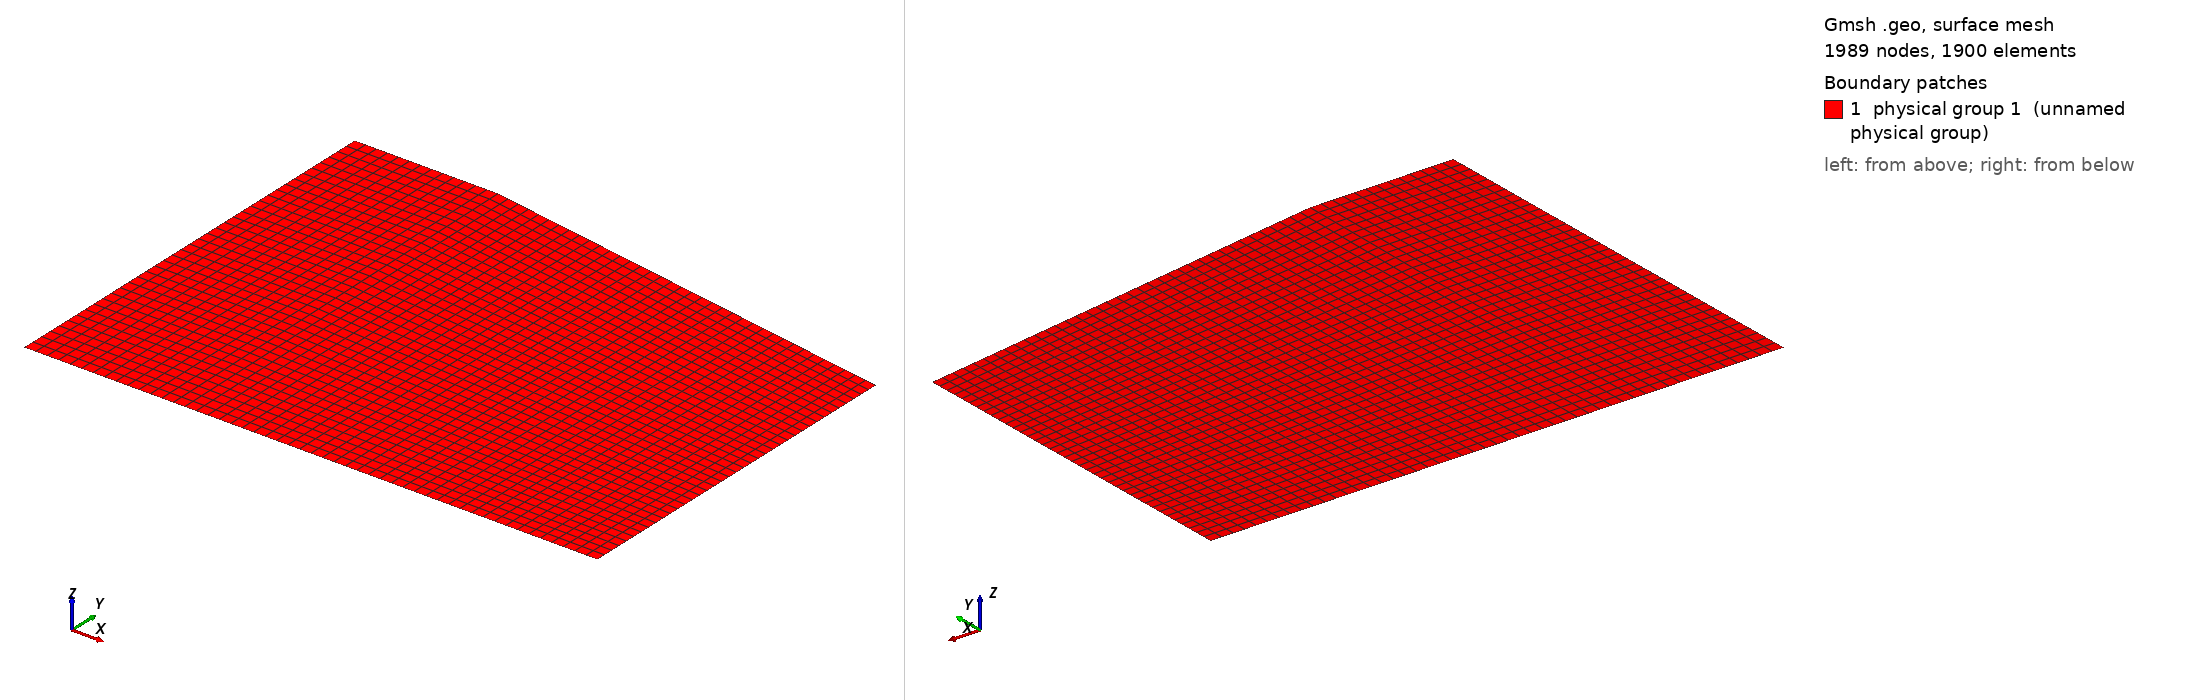

Gmsh geometry script, surface-meshed: 1989 nodes, 1900 surface elements. Boundary patches (legend numbers): 1 physical group 1 (unnamed physical group). Left view from above one corner, right view from below the opposite corner. Legend entries are the model's physical surfaces. The drawing asked Gmsh for element sizes between 1% and 20% of the model's largest extent; the script's own settings can give other sizes.

=== ObliqueHydraulicJump.geo (drawn) ===
m=0.8;
// set points
Point(1) = {0,0,0,m};
Point(2) = {0,30,0,m};
Point(3) = {10,30,0,m};
Point(4) = {40,25.2753,0,m};
Point(5) = {40,0,0,m};

// connect boundary
Line(1) = {1, 2};
Line(2) = {2, 3};
Line(3) = {3, 4};
Line(4) = {4, 5};
Line(5) = {5, 1};
Line Loop(1) = {-1, -2, -3, -4, -5};
Plane Surface(1) = {1};

// set boundary condition
Physical Line(5) = {1};
Physical Line(4) = {4};
Physical Line(2) = {2,3,5};
Physical Surface(1) = {1};

// set No. of elements on each lines
npx = 50;
npy = Ceil(npx*0.75);
npx2 = Ceil(npx/4);
npx3 = npx - npx2;
// devided the line with uniform elements
Transfinite Line{1} = npy+1;
Transfinite Line{4} = npy+1;
Transfinite Line{5} = npx+1;
Transfinite Line{2} = npx2+1;
Transfinite Line{3} = npx3+1;
// Define the Surface as transfinite, by specifying the 
// four corners of the transfinite interpolation
Transfinite Surface{1} = {1, 5, 4, 2};
// generate quadrilateral elements
Recombine Surface{1};
